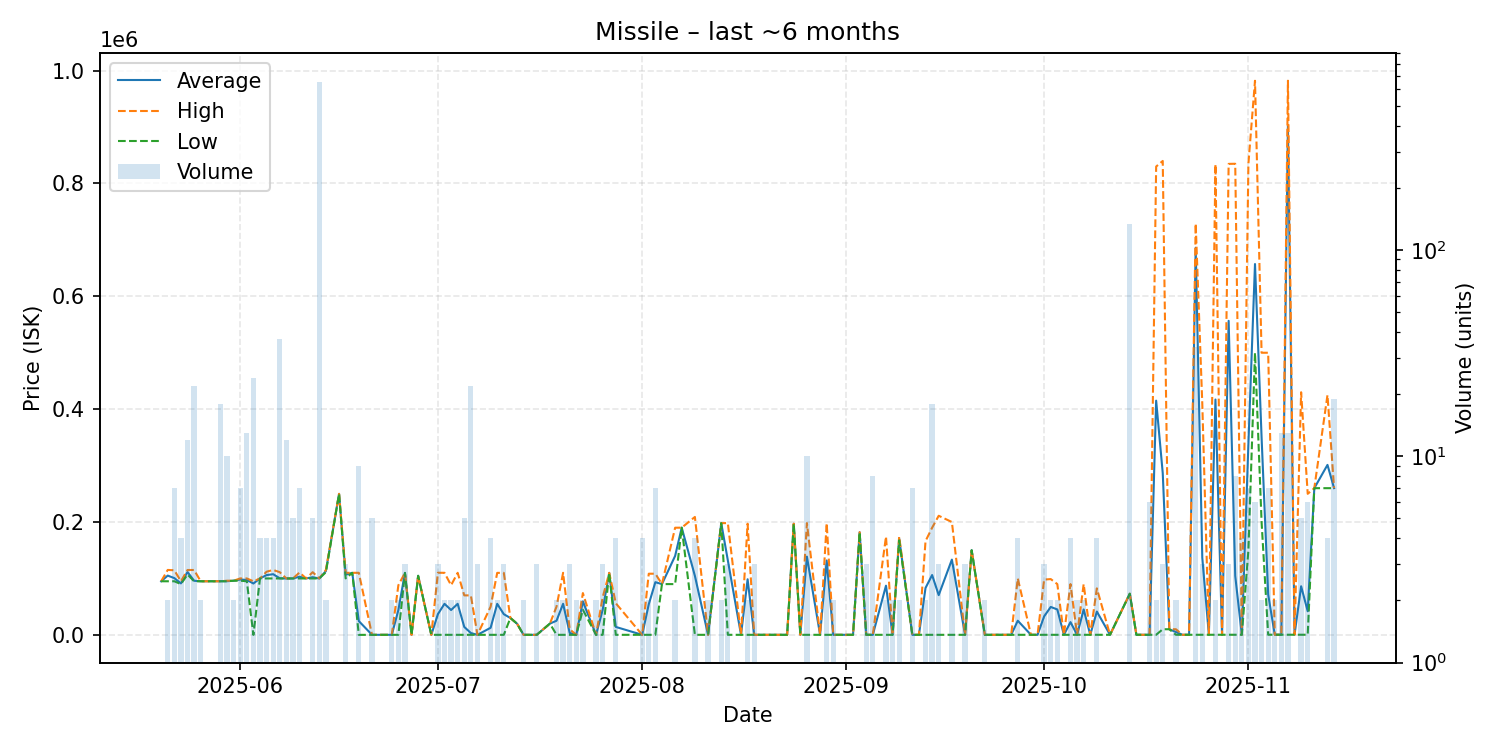

Values plotted in this chart, from the file beside it:
date, average, highest, lowest, order_count, volume
2025-05-20, 95010, 95010, 95010, 1, 1
2025-05-21, 105055, 115100, 95010, 2, 2
2025-05-22, 100579, 114500, 95010, 4, 7
2025-05-23, 91252, 95010, 90000, 2, 4
2025-05-24, 111434, 114950, 106950, 8, 12
2025-05-25, 95919, 115000, 95010, 5, 22
2025-05-26, 95010, 95010, 95010, 2, 2
2025-05-27, 95010, 95010, 95010, 1, 1
2025-05-28, 95010, 95010, 95010, 1, 1
2025-05-29, 95010, 95010, 95010, 4, 18
2025-05-30, 95110, 96000, 95010, 4, 10
2025-05-31, 96000, 96000, 96000, 2, 2
2025-06-01, 98146, 100000, 96000, 6, 7
2025-06-02, 97321, 100000, 95010, 5, 13
2025-06-03, 91052, 95010, 10.01, 2, 24
2025-06-04, 100000, 100000, 100000, 4, 4
2025-06-05, 105975, 111950, 100000, 3, 4
2025-06-06, 107525, 115050, 100000, 4, 4
2025-06-07, 100300, 111100, 100000, 3, 37
2025-06-08, 100000, 100000, 100000, 6, 12
2025-06-09, 100000, 100000, 100000, 4, 5
2025-06-10, 103014, 110550, 100000, 4, 7
2025-06-11, 100000, 100000, 100000, 1, 1
2025-06-12, 102220, 111100, 100000, 4, 5
2025-06-13, 100000, 100000, 100000, 2, 652
2025-06-14, 113100, 115100, 111100, 2, 2
2025-06-16, 249900, 249900, 249900, 1, 1
2025-06-17, 106700, 110000, 100100, 3, 3
2025-06-18, 110000, 110000, 110000, 1, 1
2025-06-19, 24452, 110000, 10.01, 7, 9
2025-06-21, 100.6, 100.6, 100.6, 4, 5
2025-06-23, 100.6, 100.6, 100.6, 1, 1
2025-06-24, 100.7, 100.7, 100.7, 1, 2
2025-06-25, 44050, 88000, 100.7, 2, 2
2025-06-26, 109867, 110100, 109750, 3, 3
2025-06-27, 100.7, 100.7, 100.7, 1, 1
2025-06-28, 104700, 104700, 104700, 1, 1
2025-06-30, 101.3, 101.3, 101.3, 1, 1
2025-07-01, 36768, 110100, 101.3, 3, 3
2025-07-02, 55051, 110000, 101.4, 2, 2
2025-07-03, 44051, 88000, 101.5, 2, 2
2025-07-04, 55051, 110000, 101.5, 2, 2
2025-07-05, 14082, 70000, 102.7, 3, 5
2025-07-06, 3280, 70000, 102.8, 2, 22
2025-07-07, 103.4, 103.4, 103.4, 3, 3
2025-07-09, 12578, 50000, 103.5, 4, 4
2025-07-10, 55002, 109900, 103.5, 2, 2
2025-07-11, 36703, 109900, 104.6, 3, 3
2025-07-12, 29900, 29900, 29900, 1, 1
2025-07-13, 20000, 20000, 20000, 1, 1
2025-07-14, 104.6, 104.6, 104.6, 2, 2
2025-07-16, 104.6, 104.6, 104.6, 3, 3
2025-07-18, 20000, 20000, 20000, 1, 1
2025-07-19, 25052, 50000, 104.7, 2, 2
2025-07-20, 55052, 110000, 104.7, 2, 2
2025-07-21, 3403, 10000, 104.7, 3, 3
2025-07-22, 104.7, 104.7, 104.7, 2, 2
2025-07-23, 59305, 74100, 44510, 2, 2
2025-07-25, 106.2, 106.2, 106.2, 2, 2
2025-07-26, 44239, 66305, 107.7, 3, 3
... 84 more rows
